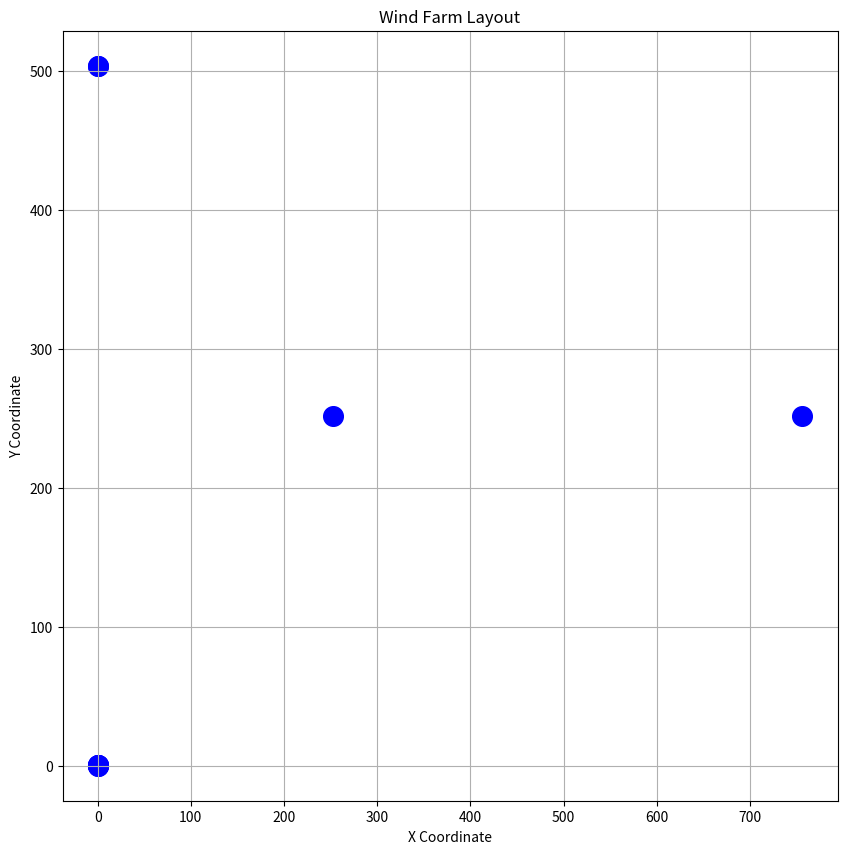

Generate this figure with matplotlib:
import pandas as pd
import random
import numpy as np

data1 = {
    'Layout_x': [0, 504, 1008, 252, 756, 1260, 0, 504, 1008, 1512],
    'Layout_y': [0, 0, 0, 252, 252, 252, 504, 504, 504, 504]
}
Population1 = pd.DataFrame(data1)

data2 = {
    'Layout_x': [0, 378, 756, 252, 630, 1008, 0, 378, 756, 1134],
    'Layout_y': [0, 0, 0, 252, 252, 252, 504, 504, 504, 504]
}
Population2 = pd.DataFrame(data2)

data3 = {
    'Layout_x': [0, 630, 1260, 315, 945, 1575, 0, 630, 1260],
    'Layout_y': [0, 0, 0, 630, 630, 630, 1260, 1260, 1260]
}
Population3 = pd.DataFrame(data3)

populations = [Population1, Population2, Population3]


def calculate_fitness(df, target_coverage_area, turbine_diameter):
    total_coverage_area = sum(np.pi * (turbine_diameter / 2)**2 for _ in range(len(df)))
    fitness = total_coverage_area / target_coverage_area
    return fitness

def tournament_selection(populations, tournament_size, target_coverage_area, turbine_diameter):
    tournament_dataframes = random.sample(populations, tournament_size)
    winner = max(tournament_dataframes, key=lambda df: calculate_fitness(df, target_coverage_area, turbine_diameter))
    return winner

def crossover(parent1, parent2):
    child = parent1.copy()
    for column in child.columns:
        child[column] = np.where(np.random.rand(len(child)) < 0.5, parent1[column], parent2[column])
    return child

def mutate(df, mutation_rate):
    for column in df.columns:
        df[column] = np.where(np.random.rand(len(df)) < mutation_rate, np.random.rand(len(df)), df[column])
    return df

def next_generation(populations, tournament_size, target_coverage_area, turbine_diameter, mutation_rate):
    next_gen = []
    for _ in range(len(populations)):
        parent1 = tournament_selection(populations, tournament_size, target_coverage_area, turbine_diameter)
        parent2 = tournament_selection(populations, tournament_size, target_coverage_area, turbine_diameter)
        child = crossover(parent1, parent2)
        child = mutate(child, mutation_rate)
        next_gen.append(child)
    return next_gen

# Initialize parameters
tournament_size = 3
target_coverage_area = 800000
turbine_diameter = 100
mutation_rate = 0.01

# Create a list of DataFrames
populations = [Population1, Population2, Population3]

# Evolve the generation
for i in range(100):
    populations = next_generation(populations, tournament_size, target_coverage_area, turbine_diameter, mutation_rate)

# Get the best layout
best_layout = max(populations, key=lambda df: calculate_fitness(df, target_coverage_area, turbine_diameter))
print(best_layout)

import matplotlib.pyplot as plt

def plot_layout(df):
    plt.figure(figsize=(10, 10))
    plt.scatter(df['Layout_x'], df['Layout_y'], c='b', s=200)
    plt.title('Wind Farm Layout')
    plt.xlabel('X Coordinate')
    plt.ylabel('Y Coordinate')
    plt.grid(True)
    plt.show()

# Plot the best layout
# best_layout = max(populations, key=lambda df: calculate_fitness(df, target_coverage_area, turbine_diameter))
# plot_layout(best_layout)

plot_layout(best_layout)
